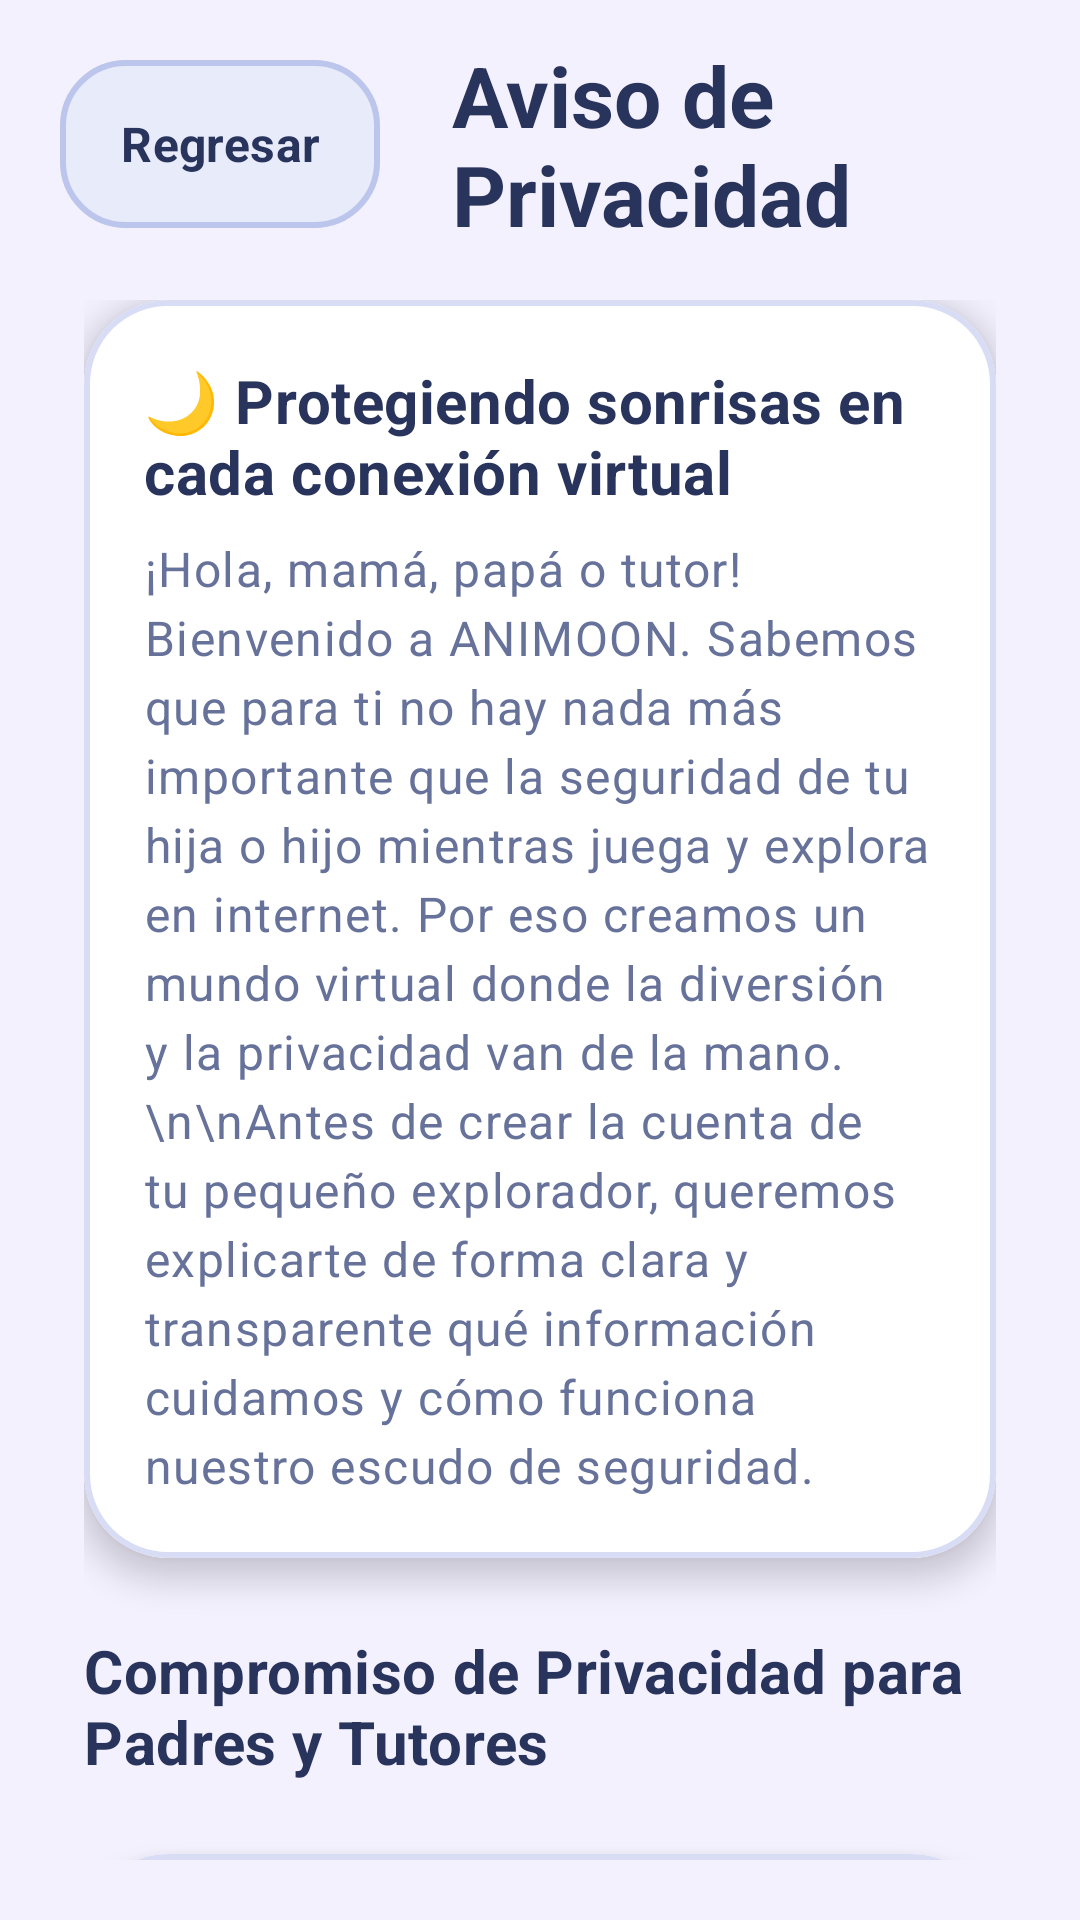

Layout XML and referenced resources for this Android screen:
<!-- AndroidManifest.xml: application theme Theme.Animoon -->
<!-- res/layout/activity_privacy_notice.xml -->
<?xml version="1.0" encoding="utf-8"?>
<androidx.constraintlayout.widget.ConstraintLayout
    xmlns:android="http://schemas.android.com/apk/res/android"
    xmlns:app="http://schemas.android.com/apk/res-auto"
    android:layout_width="match_parent"
    android:layout_height="match_parent"
    android:background="@color/animoon_background"
    android:padding="@dimen/animoon_screen_padding">

    <com.google.android.material.button.MaterialButton
        android:id="@+id/btnPrivacyBack"
        style="@style/Widget.Animoon.Button.Secondary"
        android:layout_width="wrap_content"
        android:layout_height="wrap_content"
        android:text="Regresar"
        app:layout_constraintStart_toStartOf="parent"
        app:layout_constraintTop_toTopOf="parent" />

    <TextView
        android:id="@+id/txtPrivacyTitle"
        android:layout_width="0dp"
        android:layout_height="wrap_content"
        android:layout_marginStart="@dimen/animoon_space_large"
        android:text="Aviso de Privacidad"
        android:textAppearance="@style/TextAppearance.Animoon.Title"
        app:layout_constraintStart_toEndOf="@id/btnPrivacyBack"
        app:layout_constraintEnd_toEndOf="parent"
        app:layout_constraintTop_toTopOf="@id/btnPrivacyBack"
        app:layout_constraintBottom_toBottomOf="@id/btnPrivacyBack" />

    <androidx.core.widget.NestedScrollView
        android:id="@+id/scrollPrivacy"
        android:layout_width="0dp"
        android:layout_height="0dp"
        android:layout_marginTop="@dimen/animoon_space_medium"
        android:fillViewport="true"
        android:clipToPadding="false"
        android:paddingBottom="@dimen/animoon_space_small"
        app:layout_constraintWidth_max="760dp"
        app:layout_constraintStart_toStartOf="parent"
        app:layout_constraintEnd_toEndOf="parent"
        app:layout_constraintTop_toBottomOf="@id/btnPrivacyBack"
        app:layout_constraintBottom_toBottomOf="parent">

        <LinearLayout
            android:layout_width="match_parent"
            android:layout_height="wrap_content"
            android:orientation="vertical"
            android:padding="@dimen/animoon_space_small">

            <com.google.android.material.card.MaterialCardView
                style="@style/Widget.Animoon.Card"
                android:layout_width="match_parent"
                android:layout_height="wrap_content">

                <LinearLayout
                    android:layout_width="match_parent"
                    android:layout_height="wrap_content"
                    android:orientation="vertical"
                    android:padding="@dimen/animoon_card_padding">

                    <TextView
                        android:layout_width="match_parent"
                        android:layout_height="wrap_content"
                        android:text="🌙 Protegiendo sonrisas en cada conexión virtual"
                        android:textAppearance="@style/TextAppearance.Animoon.Section" />

                    <TextView
                        android:layout_width="match_parent"
                        android:layout_height="wrap_content"
                        android:layout_marginTop="@dimen/animoon_space_small"
                        android:lineSpacingExtra="4dp"
                        android:text="¡Hola, mamá, papá o tutor! Bienvenido a ANIMOON. Sabemos que para ti no hay nada más importante que la seguridad de tu hija o hijo mientras juega y explora en internet. Por eso creamos un mundo virtual donde la diversión y la privacidad van de la mano.\n\nAntes de crear la cuenta de tu pequeño explorador, queremos explicarte de forma clara y transparente qué información cuidamos y cómo funciona nuestro escudo de seguridad."
                        android:textAppearance="@style/TextAppearance.Animoon.BodySecondary" />

                </LinearLayout>

            </com.google.android.material.card.MaterialCardView>

            <TextView
                android:layout_width="match_parent"
                android:layout_height="wrap_content"
                android:layout_marginTop="@dimen/animoon_space_large"
                android:layout_marginBottom="@dimen/animoon_space_small"
                android:accessibilityHeading="true"
                android:text="Compromiso de Privacidad para Padres y Tutores"
                android:textAppearance="@style/TextAppearance.Animoon.Section" />

            <LinearLayout
                android:id="@+id/containerPrivacySections"
                android:layout_width="match_parent"
                android:layout_height="wrap_content"
                android:orientation="vertical" />

            <com.google.android.material.card.MaterialCardView
                style="@style/Widget.Animoon.Card"
                android:layout_width="match_parent"
                android:layout_height="wrap_content"
                android:layout_marginTop="@dimen/animoon_space_medium">

                <TextView
                    android:layout_width="match_parent"
                    android:layout_height="wrap_content"
                    android:padding="@dimen/animoon_card_padding"
                    android:lineSpacingExtra="4dp"
                    android:text="Al marcar la casilla de aceptación en el registro y confirmar tu código SMS, declaras que eres la madre, padre o tutor legal del menor y que estás de acuerdo con este Aviso de Privacidad. ¡Gracias por ayudarnos a construir un espacio seguro para jugar!"
                    android:textAppearance="@style/TextAppearance.Animoon.Body" />

            </com.google.android.material.card.MaterialCardView>

        </LinearLayout>

    </androidx.core.widget.NestedScrollView>

</androidx.constraintlayout.widget.ConstraintLayout>
<!-- resources referenced by this layout -->
<resources>
  <color name="animoon_background">#F4F1FF</color>
  <dimen name="animoon_card_padding">20dp</dimen>
  <dimen name="animoon_screen_padding">20dp</dimen>
  <dimen name="animoon_space_large">24dp</dimen>
  <dimen name="animoon_space_medium">16dp</dimen>
  <dimen name="animoon_space_small">8dp</dimen>
  <style name="TextAppearance.Animoon.Body" parent="TextAppearance.Material3.BodyLarge">
          <item name="android:fontFamily">sans-serif</item>
          <item name="android:textSize">@dimen/animoon_body_size</item>
          <item name="android:textColor">@color/animoon_text_primary</item>
      </style>
  <style name="TextAppearance.Animoon.BodySecondary" parent="TextAppearance.Animoon.Body">
          <item name="android:textColor">@color/animoon_text_secondary</item>
      </style>
  <style name="TextAppearance.Animoon.Section" parent="TextAppearance.Material3.TitleMedium">
          <item name="android:fontFamily">sans-serif</item>
          <item name="android:textStyle">bold</item>
          <item name="android:textSize">@dimen/animoon_section_size</item>
          <item name="android:textColor">@color/animoon_text_primary</item>
      </style>
  <style name="TextAppearance.Animoon.Title" parent="TextAppearance.Material3.TitleLarge">
          <item name="android:fontFamily">sans-serif</item>
          <item name="android:textStyle">bold</item>
          <item name="android:textSize">@dimen/animoon_title_size</item>
          <item name="android:textColor">@color/animoon_text_primary</item>
      </style>
  <style name="Widget.Animoon.Button.Secondary" parent="Widget.Animoon.Button.Primary">
          <item name="android:textColor">@color/animoon_text_primary</item>
          <item name="backgroundTint">@color/animoon_button_secondary</item>
          <item name="strokeColor">@color/animoon_border_strong</item>
          <item name="strokeWidth">@dimen/animoon_border_width</item>
      </style>
  <style name="Widget.Animoon.Card" parent="Widget.MaterialComponents.CardView">
          <item name="cardBackgroundColor">@color/animoon_surface</item>
          <item name="cardCornerRadius">@dimen/animoon_card_radius</item>
          <item name="cardElevation">@dimen/animoon_card_elevation</item>
          <item name="strokeColor">@color/animoon_border</item>
          <item name="strokeWidth">@dimen/animoon_border_width</item>
      </style>
  <style name="Theme.Animoon" parent="Theme.Material3.DayNight.NoActionBar">
  
          <item name="android:fontFamily">sans-serif</item>
  
          <item name="android:windowActionModeOverlay">true</item>
  
          <item name="android:navigationBarColor">#17152F</item>
  
          <item name="android:statusBarColor">#17152F</item>
  
          <item name="android:windowLightStatusBar">false</item>
  
      </style>
  <dimen name="animoon_body_size">16sp</dimen>
  <color name="animoon_text_primary">#29345C</color>
  <color name="animoon_text_secondary">#67729B</color>
  <dimen name="animoon_section_size">20sp</dimen>
  <dimen name="animoon_title_size">28sp</dimen>
  <color name="animoon_border_strong">#BCC5EC</color>
  <dimen name="animoon_border_width">2dp</dimen>
  <color name="animoon_surface">#FFFFFF</color>
  <dimen name="animoon_card_radius">28dp</dimen>
  <dimen name="animoon_card_elevation">6dp</dimen>
  <color name="animoon_border">#D8DDF5</color>
  <dimen name="animoon_button_min_height">56dp</dimen>
  <dimen name="animoon_button_text_size">16sp</dimen>
  <dimen name="animoon_button_radius">22dp</dimen>
</resources>
